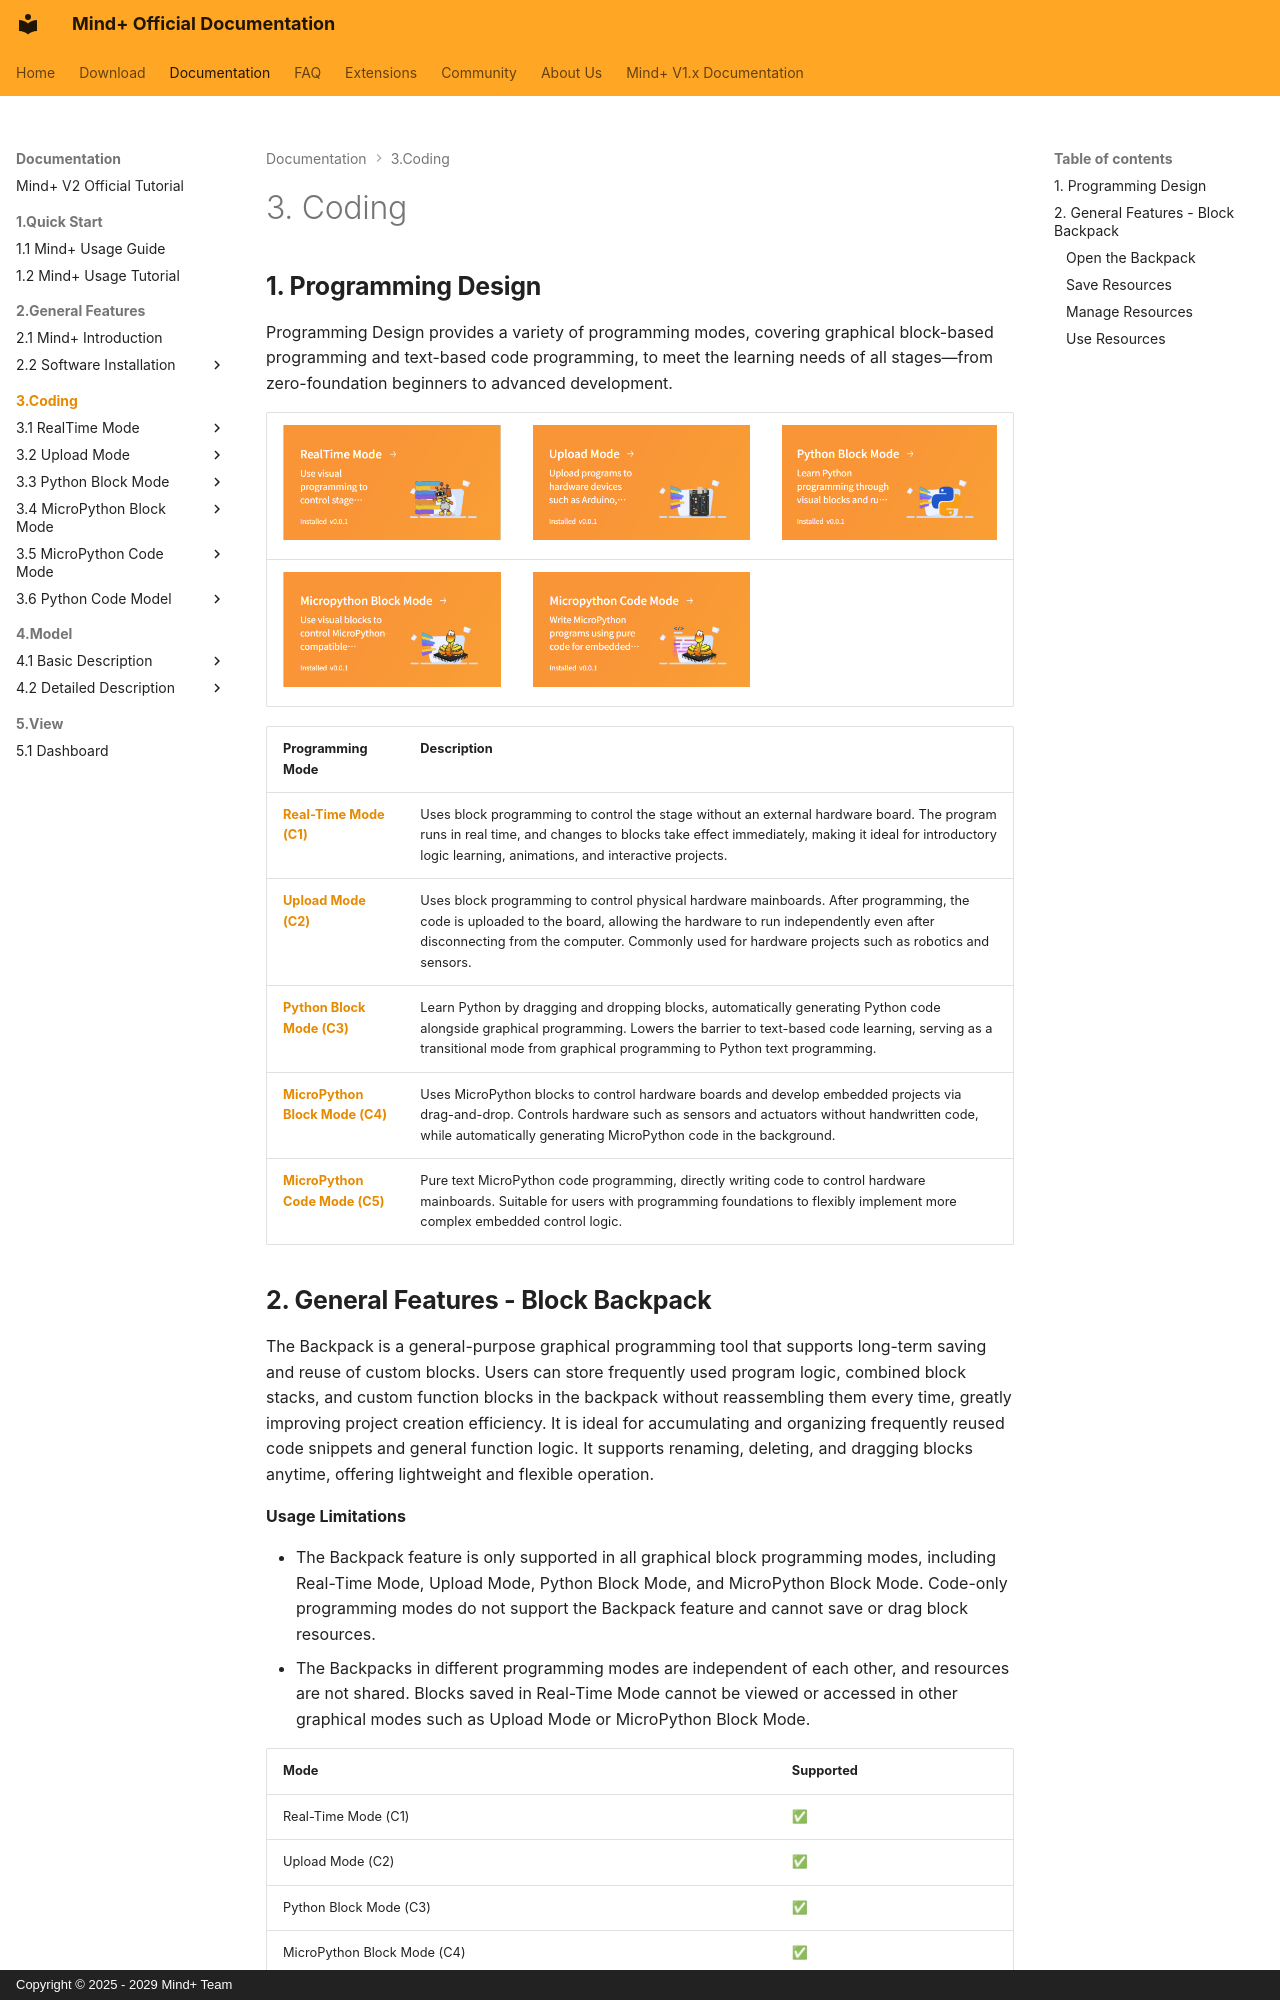

repository: DFRobot/mindplus2-docs-en · page: 3Coding/31RealTimeMode/Coding/index.html · generator: mkdocs · copyright: Copyright © 2025 - 2029 Mind+ Team

# 3. Coding

## **1. Programming Design**

Programming Design provides a variety of programming modes, covering graphical block-based programming and text-based code programming, to meet the learning needs of all stages—from zero-foundation beginners to advanced development.

| ![image](./index.assets/pic_1787725757531.png) | ![image](./index.assets/pic_1787725768047.png) | ![image](./index.assets/pic_1787725777830.png) |
| ---------------------------------------------------------------------------------------------------------- | ---------------------------------------------------------------------------------------------------------- | ---------------------------------------------------------------------------------------------------------- |
| ![image](./index.assets/pic_1787725787841.png) | ![image](./index.assets/pic_1787725805815.png) |                                                                                                            |
